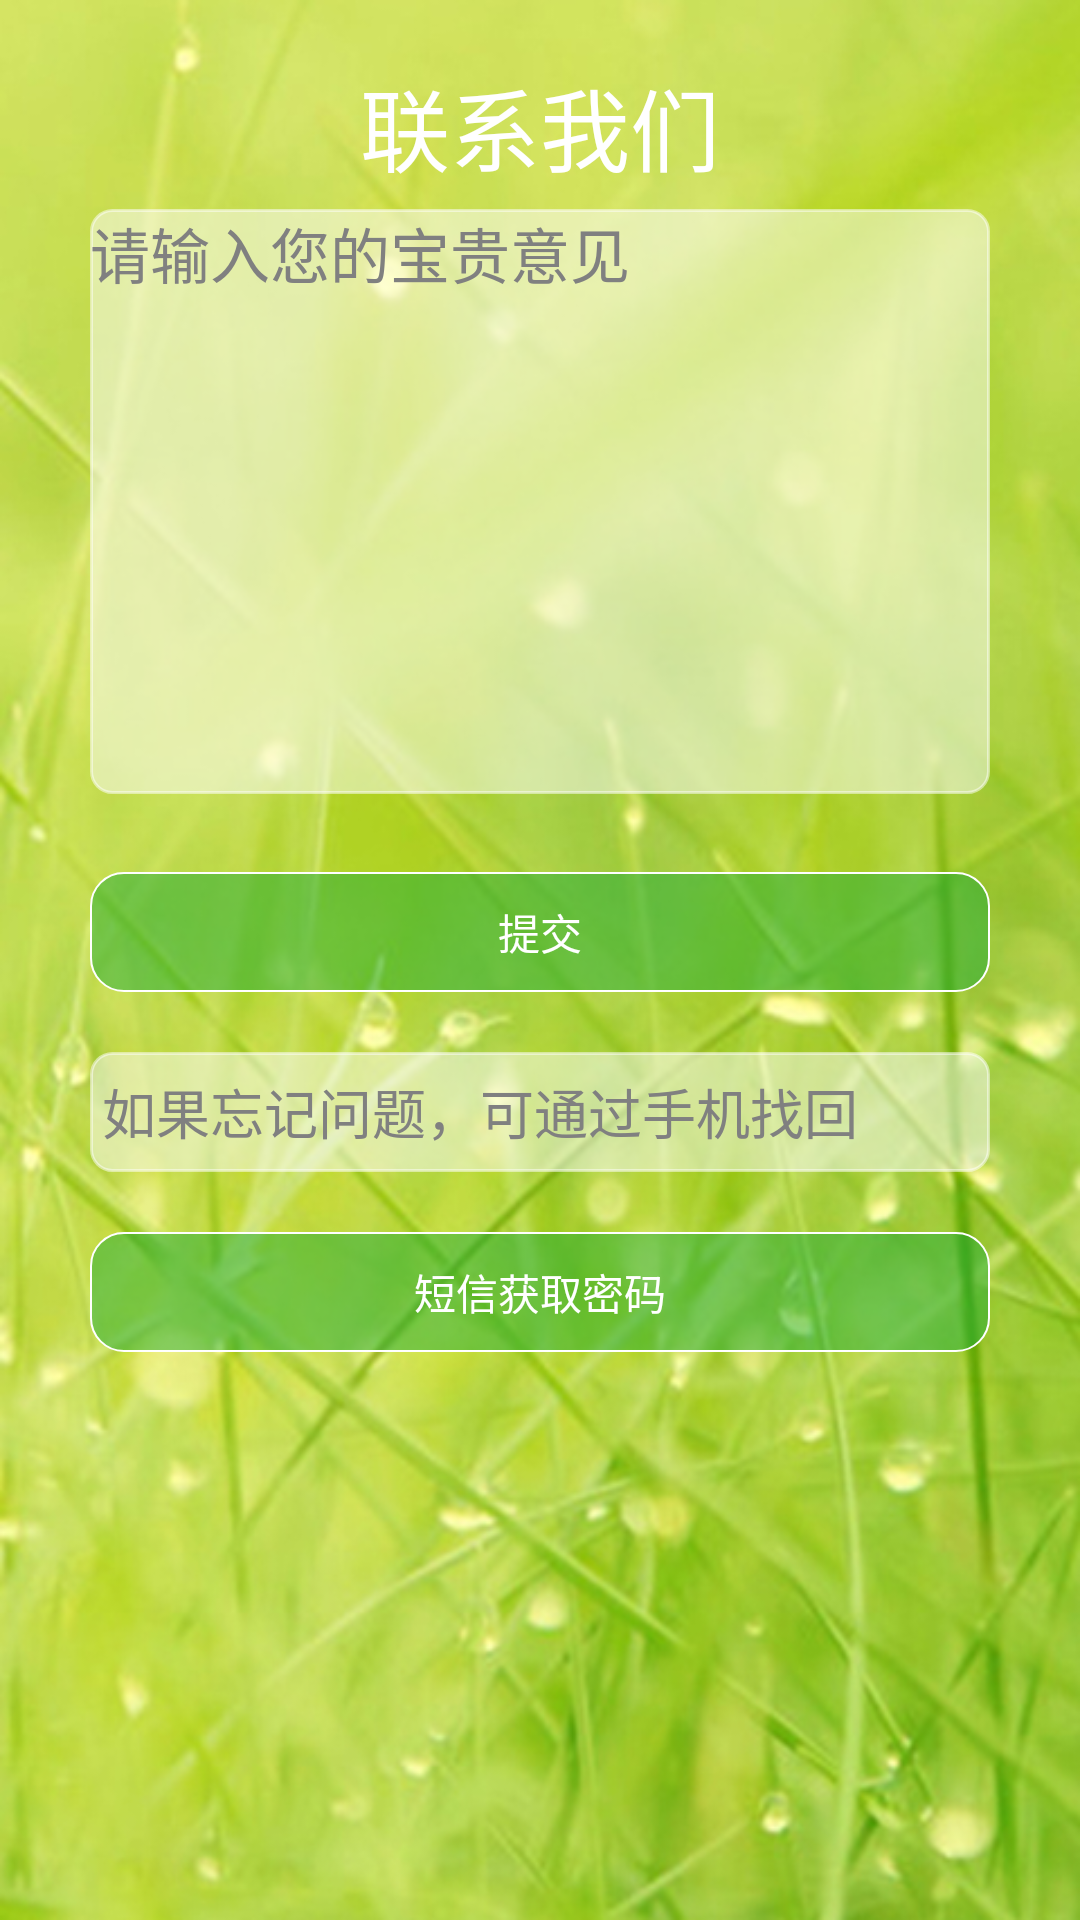

The Android layout XML behind this screen, and the referenced resources:
<!-- AndroidManifest.xml: application theme AppTheme -->
<!-- res/layout/connect_us.xml -->
<?xml version="1.0" encoding="utf-8"?>
<LinearLayout xmlns:android="http://schemas.android.com/apk/res/android"
    android:layout_width="match_parent"
    android:layout_height="match_parent"
    android:background="@drawable/bg"
    android:orientation="vertical" >

    <TextView
        android:id="@+id/lianxi"
        android:layout_width="wrap_content"
        android:layout_height="wrap_content"
        android:layout_gravity="center"
        android:layout_marginTop="20dp"
        android:text="联系我们"
        android:textColor="#FFFFFF"
        android:textSize="30dp" />

    <EditText
        android:id="@+id/neirong"
        android:layout_width="300dp"
        android:layout_height="wrap_content"
        android:layout_margin="6dp"
        android:layout_gravity="center"
        android:background="@drawable/etbg_login_pswmain"
        android:gravity="top|left"
        android:hint="请输入您的宝贵意见"
        android:inputType="textMultiLine"
        android:minLines="8"
        android:textSize="20dp" />

    <Button
        android:id="@+id/tijiao"
        android:layout_width="300dp"
        android:layout_height="40dp"
        android:layout_gravity="center"
        android:layout_margin="20dp"
        android:background="@drawable/btn_login"
        android:text="提交"
        android:textColor="#FFFFFF" />

    <EditText
        android:id="@+id/phonenumber"
        android:layout_width="300dp"
        android:layout_height="40dp"
        android:layout_gravity="center"
        android:background="@drawable/etbg_login_pswmain"
        android:gravity="center_vertical"
        android:hint="如果忘记问题，可通过手机找回"
        android:inputType="textMultiLine"
        android:minLines="6"
        android:paddingBottom="2dp"
        android:paddingLeft="4dp"
        android:paddingRight="4dp"
        android:paddingTop="2dp"/>

    <Button
        android:id="@+id/callus"
        android:layout_width="300dp"
        android:layout_height="40dp"
        android:layout_centerHorizontal="true"
        android:layout_gravity="center"
        android:layout_marginTop="20dp"
        android:background="@drawable/btn_login"
        android:text="短信获取密码"
        android:textColor="#FFFFFF" />

</LinearLayout>
<!-- resources referenced by this layout -->
<resources>
  <!-- drawable bg: jpg bitmap (drawable, 164888 bytes) -->
  <!-- drawable btn_login (drawable-mdpi) -->
  <?xml version="1.0" encoding="utf-8"?>
  <selector xmlns:android="http://schemas.android.com/apk/res/android" >
      
      <item android:state_pressed="false">
          <shape >
              <corners android:radius="11dp"/>
              <solid android:color="#8022ac38"/>
              <stroke android:width="0.5dp" android:color="#FFFFFF"/>
          </shape>
      </item> 
      <item android:state_pressed="true" >      <shape >
              <corners android:radius="11dp"/>
              <solid android:color="#804d9a0c"/>
              <stroke android:width="0.5dp" android:color="#FFFFFF"/>
          </shape></item>
      
  </selector>
  <!-- drawable etbg_login_pswmain (drawable-mdpi) -->
  <?xml version="1.0" encoding="utf-8"?>
  <selector xmlns:android="http://schemas.android.com/apk/res/android" >
      
      <item android:state_window_focused="false" android:drawable="@drawable/etbg_login_password" />  
         <item android:state_focused="true" android:drawable="@drawable/etbg_login_password2" />  
  
  </selector>
  <style name="AppTheme" parent="AppBaseTheme">
          
          <item name="android:actionBarStyle">@style/ActionBar_Style</item>
      </style>
  <!-- drawable etbg_login_password (drawable-mdpi) -->
  <?xml version="1.0" encoding="utf-8"?>
  <shape xmlns:android="http://schemas.android.com/apk/res/android" >  
      
      <solid android:color="#80FFFFFF" />   
      <corners android:radius="7dip"/>  
      <stroke    
          android:width="1dip"    
          android:color="#80FFFFFF" />   
  
  </shape>
  <!-- drawable etbg_login_password2 (drawable-mdpi) -->
  <?xml version="1.0" encoding="utf-8"?>
  <shape xmlns:android="http://schemas.android.com/apk/res/android" >
      
       <solid android:color="#80FFFFFF" />   
      <corners android:radius="7dip"/>  
      <stroke    
          android:width="1dip"    
          android:color="#80FFFFFF" />   
  
  </shape>
  <style name="AppBaseTheme" parent="android:Theme.Light">
          
      </style>
  <style name="ActionBar_Style" parent="@android:style/Widget.ActionBar">
          <item name="android:background">@drawable/biaoti</item>
      </style>
  <!-- drawable biaoti: png bitmap (drawable-mdpi, 15456 bytes) -->
</resources>
